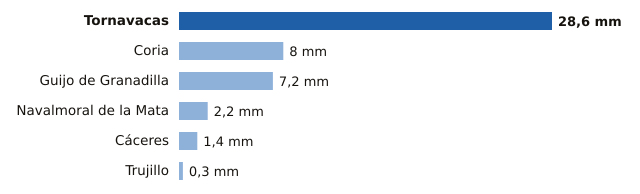

Data behind this chart, as committed beside it:
estacion, provincia, mm
Tornavacas, Cáceres, 28.6
Coria, Cáceres, 8.0
Guijo de Granadilla, Cáceres, 7.2
Navalmoral de la Mata, Cáceres, 2.2
Cáceres, Cáceres, 1.4
Trujillo, Cáceres, 0.3
